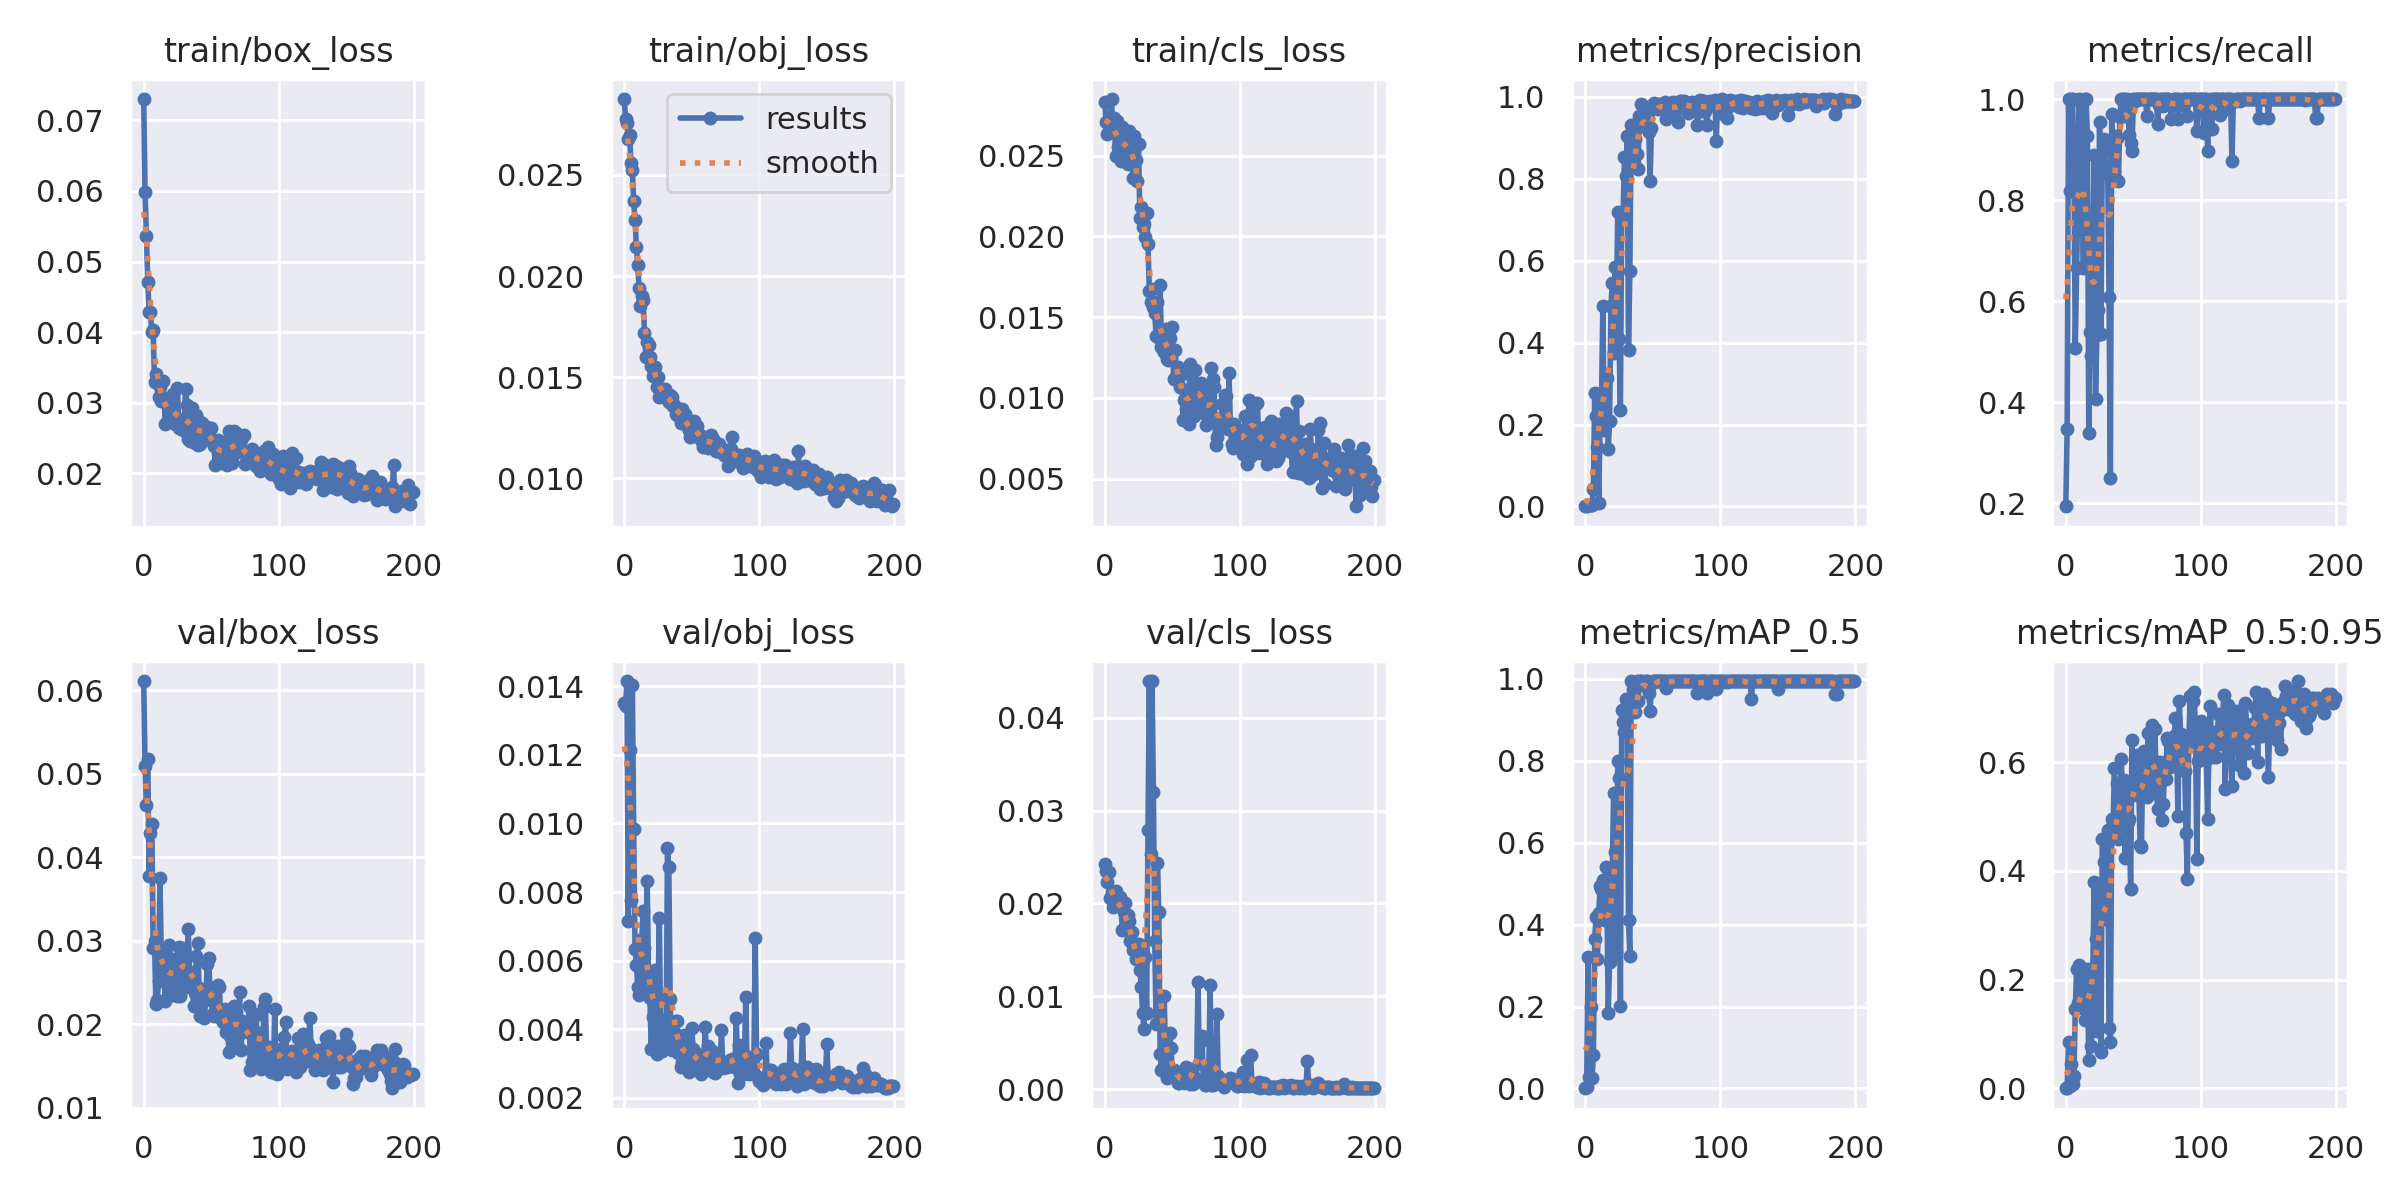

Data behind this chart, as committed beside it:
epoch, train/box_loss, train/obj_loss, train/cls_loss, metrics/precision, metrics/recall, metrics/mAP_0.5, metrics/mAP_0.5:0.95, val/box_loss, val/obj_loss, val/cls_loss, x/lr0, x/lr1, x/lr2
0, 0.07302, 0.02876, 0.02831, 0.0005631, 0.1944, 0.0005294, 6.5903e-05, 0.06109, 0.01351, 0.02422, 0.0739, 0.0029, 0.0029
1, 0.05979, 0.02776, 0.02708, 0.0009516, 0.3482, 0.002394, 0.0003395, 0.05092, 0.01344, 0.02347, 0.04687, 0.005871, 0.005871
2, 0.05369, 0.02757, 0.02631, 0.004403, 1, 0.3211, 0.08552, 0.04619, 0.01415, 0.02236, 0.01981, 0.008812, 0.008812
3, 0.04708, 0.02679, 0.0265, 0.002718, 0.8176, 0.02875, 0.004753, 0.05177, 0.007159, 0.02336, 0.009851, 0.009851, 0.009851
4, 0.04285, 0.02698, 0.02659, 0.003336, 1, 0.1999, 0.04445, 0.03778, 0.01215, 0.02054, 0.009851, 0.009851, 0.009851
5, 0.04283, 0.0256, 0.0285, 0.003344, 1, 0.02584, 0.008006, 0.04285, 0.00776, 0.02122, 0.009802, 0.009802, 0.009802
6, 0.04009, 0.02526, 0.02663, 0.04182, 0.8843, 0.08076, 0.02264, 0.04395, 0.01402, 0.01956, 0.009753, 0.009753, 0.009753
7, 0.04025, 0.0237, 0.02735, 0.2768, 0.5075, 0.366, 0.1451, 0.02918, 0.009837, 0.02005, 0.009703, 0.009703, 0.009703
8, 0.03287, 0.02279, 0.02495, 0.2211, 0.6667, 0.4185, 0.2205, 0.02995, 0.006349, 0.02132, 0.009654, 0.009654, 0.009654
9, 0.03404, 0.02143, 0.02713, 0.1462, 0.8148, 0.3168, 0.1571, 0.02245, 0.005859, 0.02058, 0.009604, 0.009604, 0.009604
10, 0.03311, 0.02054, 0.02552, 0.009238, 1, 0.429, 0.2278, 0.02286, 0.00522, 0.02024, 0.009555, 0.009555, 0.009555
11, 0.03084, 0.01941, 0.02564, 0.2206, 0.7407, 0.4935, 0.2156, 0.02524, 0.004986, 0.02064, 0.009505, 0.009505, 0.009505
12, 0.03227, 0.01851, 0.02466, 0.2574, 0.9259, 0.487, 0.1471, 0.03754, 0.005027, 0.01973, 0.009456, 0.009456, 0.009456
13, 0.03025, 0.019, 0.02679, 0.4899, 0.6667, 0.5101, 0.1556, 0.0283, 0.006636, 0.01714, 0.009406, 0.009406, 0.009406
14, 0.03302, 0.01881, 0.02652, 0.1856, 1, 0.4107, 0.1248, 0.02797, 0.007436, 0.01903, 0.009357, 0.009357, 0.009357
15, 0.0307, 0.0172, 0.02607, 0.316, 1, 0.5397, 0.1928, 0.02588, 0.006368, 0.02009, 0.009307, 0.009307, 0.009307
16, 0.02706, 0.01598, 0.02477, 0.3144, 0.9259, 0.4563, 0.2191, 0.02277, 0.005244, 0.01863, 0.009258, 0.009258, 0.009258
17, 0.0273, 0.01674, 0.02445, 0.141, 0.3384, 0.1853, 0.05149, 0.02641, 0.008311, 0.0187, 0.009208, 0.009208, 0.009208
18, 0.03032, 0.01661, 0.02652, 0.2078, 0.5398, 0.3095, 0.162, 0.02486, 0.005548, 0.01812, 0.009158, 0.009158, 0.009158
19, 0.02763, 0.01599, 0.02523, 0.4901, 0.4917, 0.3246, 0.07871, 0.02944, 0.004915, 0.01598, 0.009109, 0.009109, 0.009109
20, 0.03029, 0.01555, 0.02609, 0.5455, 0.7067, 0.534, 0.2211, 0.02777, 0.003412, 0.01694, 0.009059, 0.009059, 0.009059
21, 0.02778, 0.01505, 0.0236, 0.3738, 0.8889, 0.7222, 0.3789, 0.02352, 0.004347, 0.01501, 0.00901, 0.00901, 0.00901
22, 0.03119, 0.01528, 0.0262, 0.5843, 0.4074, 0.5785, 0.2746, 0.02382, 0.004885, 0.0157, 0.00896, 0.00896, 0.00896
23, 0.02703, 0.01552, 0.02475, 0.463, 0.5333, 0.3337, 0.1061, 0.02787, 0.005723, 0.01398, 0.008911, 0.008911, 0.008911
24, 0.02706, 0.01453, 0.02344, 0.7174, 0.5833, 0.7987, 0.3621, 0.02696, 0.003272, 0.01484, 0.008861, 0.008861, 0.008861
25, 0.03206, 0.01499, 0.0257, 0.4094, 0.9537, 0.7573, 0.3351, 0.02338, 0.004954, 0.01557, 0.008812, 0.008812, 0.008812
26, 0.02639, 0.014, 0.02111, 0.2342, 0.5358, 0.2026, 0.0667, 0.02919, 0.007257, 0.01283, 0.008762, 0.008762, 0.008762
27, 0.02712, 0.01432, 0.02182, 0.7171, 0.8926, 0.9246, 0.4589, 0.02337, 0.003681, 0.01103, 0.008713, 0.008713, 0.008713
28, 0.02628, 0.01441, 0.02056, 0.71, 0.9213, 0.8939, 0.416, 0.02767, 0.003364, 0.00823, 0.008663, 0.008663, 0.008663
29, 0.02618, 0.01405, 0.02079, 0.8515, 0.8963, 0.8698, 0.3121, 0.0291, 0.003693, 0.006472, 0.008614, 0.008614, 0.008614
30, 0.02765, 0.01443, 0.01996, 0.8062, 0.8549, 0.951, 0.3824, 0.029, 0.004266, 0.01421, 0.008564, 0.008564, 0.008564
31, 0.03192, 0.01404, 0.02146, 0.9028, 0.87, 0.9189, 0.4749, 0.02445, 0.003573, 0.008235, 0.008515, 0.008515, 0.008515
32, 0.02975, 0.01391, 0.01953, 0.381, 0.6079, 0.4107, 0.1105, 0.02528, 0.009275, 0.0279, 0.008466, 0.008466, 0.008466
33, 0.02492, 0.01379, 0.01661, 0.575, 0.25, 0.3229, 0.08535, 0.03142, 0.008724, 0.04394, 0.008416, 0.008416, 0.008416
34, 0.02457, 0.01412, 0.01595, 0.9298, 0.9705, 0.995, 0.4948, 0.02593, 0.004882, 0.02534, 0.008367, 0.008367, 0.008367
35, 0.02587, 0.01404, 0.01675, 0.9134, 0.9052, 0.9745, 0.4857, 0.0262, 0.003405, 0.04396, 0.008317, 0.008317, 0.008317
36, 0.02925, 0.01358, 0.0156, 0.8388, 0.8576, 0.9714, 0.5897, 0.02458, 0.003536, 0.03203, 0.008268, 0.008268, 0.008268
37, 0.0262, 0.01361, 0.01524, 0.8953, 0.9261, 0.9193, 0.4812, 0.02213, 0.003923, 0.01594, 0.008218, 0.008218, 0.008218
38, 0.02432, 0.01317, 0.01384, 0.861, 0.923, 0.995, 0.5624, 0.02378, 0.004227, 0.007045, 0.008169, 0.008169, 0.008169
39, 0.02829, 0.01312, 0.01594, 0.8224, 0.8386, 0.9453, 0.4592, 0.02815, 0.004239, 0.02433, 0.008119, 0.008119, 0.008119
40, 0.02397, 0.01334, 0.01368, 0.9536, 0.9642, 0.995, 0.4993, 0.02967, 0.003306, 0.01903, 0.00807, 0.00807, 0.00807
41, 0.02743, 0.01345, 0.01701, 0.9826, 1, 0.995, 0.6061, 0.02428, 0.003638, 0.003778, 0.00802, 0.00802, 0.00802
42, 0.02412, 0.01272, 0.01315, 0.9802, 1, 0.995, 0.5485, 0.02099, 0.0029, 0.002054, 0.007971, 0.007971, 0.007971
43, 0.02707, 0.01341, 0.01296, 0.9527, 1, 0.9859, 0.5668, 0.0233, 0.003044, 0.002299, 0.007921, 0.007921, 0.007921
44, 0.02629, 0.013, 0.01282, 0.9263, 0.9667, 0.9894, 0.4236, 0.02365, 0.003842, 0.009985, 0.007872, 0.007872, 0.007872
45, 0.02619, 0.01319, 0.01426, 0.9684, 1, 0.995, 0.5484, 0.02078, 0.003449, 0.003417, 0.007822, 0.007822, 0.007822
46, 0.02541, 0.01274, 0.01239, 0.9535, 0.9689, 0.995, 0.4895, 0.02319, 0.003572, 0.001143, 0.007772, 0.007772, 0.007772
47, 0.02652, 0.01252, 0.01236, 0.9129, 0.9296, 0.9661, 0.4951, 0.02723, 0.003074, 0.002417, 0.007723, 0.007723, 0.007723
48, 0.02622, 0.0124, 0.01369, 0.7949, 0.9135, 0.9208, 0.3675, 0.02795, 0.002764, 0.006001, 0.007673, 0.007673, 0.007673
49, 0.02504, 0.01205, 0.01248, 0.9244, 0.8974, 0.9873, 0.6419, 0.02442, 0.003019, 0.004456, 0.007624, 0.007624, 0.007624
50, 0.02637, 0.01207, 0.01437, 0.9797, 1, 0.995, 0.5399, 0.02295, 0.00404, 0.001951, 0.007574, 0.007574, 0.007574
51, 0.02424, 0.01248, 0.0112, 0.9841, 0.9966, 0.995, 0.6056, 0.02122, 0.003413, 0.002043, 0.007525, 0.007525, 0.007525
52, 0.02384, 0.01283, 0.01295, 0.9734, 1, 0.995, 0.5771, 0.021, 0.003344, 0.001937, 0.007476, 0.007476, 0.007476
53, 0.02123, 0.01235, 0.01137, 0.9822, 1, 0.995, 0.6141, 0.02163, 0.003298, 0.001309, 0.007426, 0.007426, 0.007426
54, 0.02409, 0.01259, 0.01189, 0.9698, 1, 0.995, 0.557, 0.02192, 0.002871, 0.0006486, 0.007377, 0.007377, 0.007377
55, 0.0247, 0.01204, 0.01166, 0.9822, 1, 0.995, 0.4473, 0.02464, 0.002884, 0.0006855, 0.007327, 0.007327, 0.007327
56, 0.02188, 0.01214, 0.01066, 0.9725, 1, 0.995, 0.4439, 0.02444, 0.002913, 0.001457, 0.007278, 0.007278, 0.007278
57, 0.02419, 0.01188, 0.01147, 0.9796, 1, 0.995, 0.6099, 0.02091, 0.002693, 0.0007067, 0.007228, 0.007228, 0.007228
58, 0.02145, 0.01153, 0.00861, 0.9814, 1, 0.995, 0.6207, 0.02052, 0.002953, 0.000862, 0.007178, 0.007178, 0.007178
59, 0.02285, 0.01202, 0.009865, 0.9874, 1, 0.995, 0.5713, 0.02029, 0.003153, 0.0006171, 0.007129, 0.007129, 0.007129
... 140 more rows
